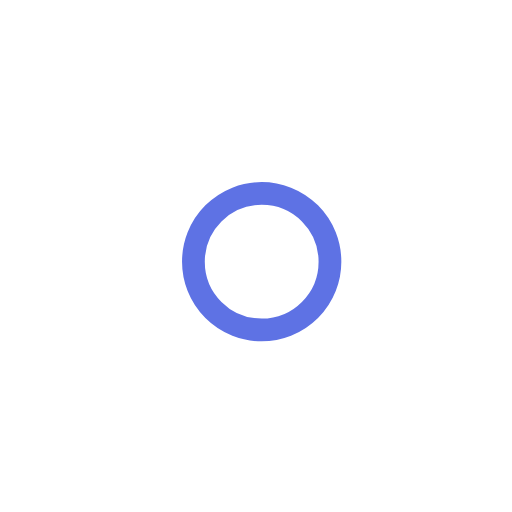
t = 0.00 s
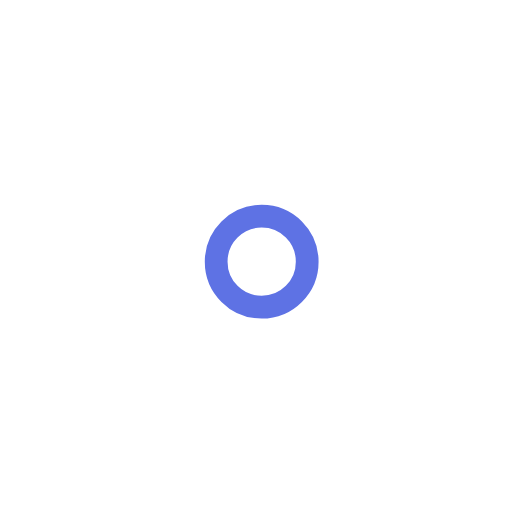
t = 1.00 s
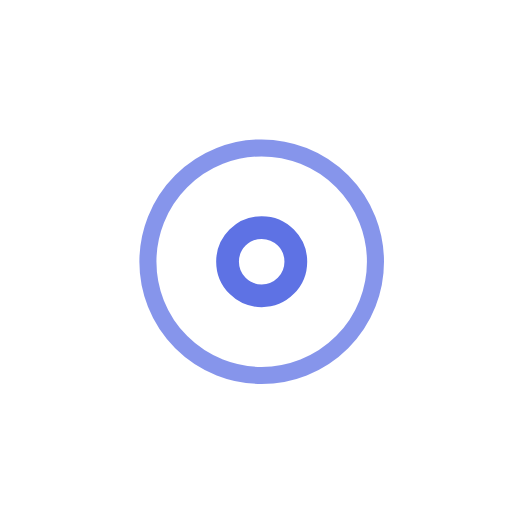
t = 2.25 s
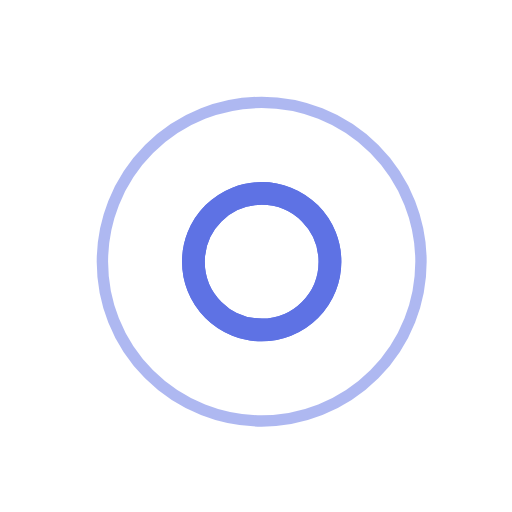
t = 3.00 s
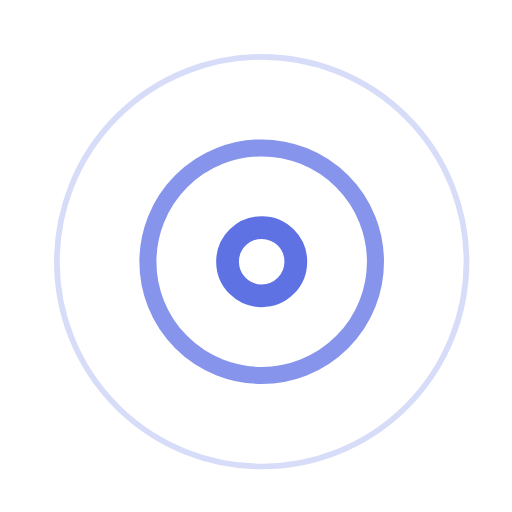
t = 3.75 s
t = 5.25 s: frame unchanged from t = 3.75 s, image omitted

The animated SVG that drew these frames (rendered in a browser with its animation timeline set to each time). Animation: 7 SMIL elements (animate=7); one cycle of 6.00 s, repeats indefinitely.

<svg xmlns="http://www.w3.org/2000/svg" width="65" height="65" stroke="#5e72e4" viewBox="0 0 45 45"><g fill="none" fill-rule="evenodd" stroke-width="2" transform="translate(1 1)"><circle cx="22" cy="22" r="6" stroke-opacity="0"><animate attributeName="r" begin="1.5s" calcMode="linear" dur="3s" repeatCount="indefinite" values="6;22"/><animate attributeName="stroke-opacity" begin="1.5s" calcMode="linear" dur="3s" repeatCount="indefinite" values="1;0"/><animate attributeName="stroke-width" begin="1.5s" calcMode="linear" dur="3s" repeatCount="indefinite" values="2;0"/></circle><circle cx="22" cy="22" r="6" stroke-opacity="0"><animate attributeName="r" begin="3s" calcMode="linear" dur="3s" repeatCount="indefinite" values="6;22"/><animate attributeName="stroke-opacity" begin="3s" calcMode="linear" dur="3s" repeatCount="indefinite" values="1;0"/><animate attributeName="stroke-width" begin="3s" calcMode="linear" dur="3s" repeatCount="indefinite" values="2;0"/></circle><circle cx="22" cy="22" r="8"><animate attributeName="r" begin="0s" calcMode="linear" dur="1.5s" repeatCount="indefinite" values="6;1;2;3;4;5;6"/></circle></g></svg>